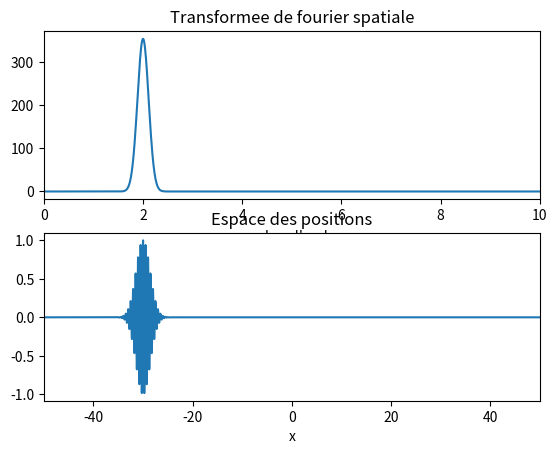

The script that saved this image:
import numpy as np
import matplotlib.pyplot as plt
from scipy.fftpack import fft,ifft
import matplotlib.animation as animation
from math import *


#Ce script calcule une animation montrant la propagation d'un paquet d'onde gaussien unidimensionnel pour differentes relations de dispersion.
#Il peut egalement etre adapte a d'autres types de paquet d'onde, mais l'utilisation de la fft rend le repliement de spectre difficilement evitable si la dispersion est trop forte

"""
Les lignes que peut changer l'utilisateur sont les suivantes :
    -la position initiale de l'onde et les valeurs de x pour lesquelles faire le tracer avec le tableau x et position_initiale
    -les valeurs de t pour lesquelles animer avec le tableau t
    -le fait de superposer ou non le tracé avec une onde harmonique avec le booleen tracer_onde_harmonique
    -la fonction frequence(sigma) pour changer la relation de dispersion
    -la condition initiale, contenue dans la variable paquet
    -la vitesse de refraichissement de l'animation en modifiant l'option interval de l'appel à FuncAnimation
"""

#Donnees----------------------------------------------------------------------
j = complex(0.,1.)

x = np.arange(-50,50,step=0.01)
sigma = x.copy() + 50
position_initiale = -30

t = np.arange(0,30,step=0.1)


tracer_onde_harmonique = False #si on veut tracer une onde progressive harmonique en arrière plan pour comparer

#Relation de dispersion-------------------------------------------------------

"""
Changer la relation de dispersion ici
La relation de dispersion est exprimée en fonction de la fréquence et du nombre d'onde
ce sont des variables plus naturelles que la pulsation et le vecteur d'onde au vu des routines de fft utilisées
"""

sigma0 = 2 #frequence spatiale centrale
c = 1 #celerite a sigma0

def frequence(sigma):
    vg = 0.3

    #return sigma*c
    #return sigma0*c + (sigma-sigma0)*vg
    return sigma0*c + (sigma-sigma0)*vg + (sigma-sigma0)**2 * 0.5

#Paquet d'onde----------------------------------------------------------------
def paquet_gaussien(x):
    largeur = 2
    return np.exp(j*2*pi*sigma0*x)*np.exp(-(x-position_initiale)**2/(2*largeur))

paquet = paquet_gaussien(x) #la condition initiale

tf_paquet = np.abs(fft(paquet))

#Propagation------------------------------------------------------------------

#NE PAS MODIFIER CETTE FONCTION, ELLE EST NECESSAIRE AUX CALCULS QUI SUIVENT
def propagation(sigma,tf_paquet,t):
    return ifft(tf_paquet*np.exp(-j*2*pi*frequence(sigma)*t)*np.exp(+j*sigma*position_initiale))

#Calculs----------------------------------------------------------------------
data1 = []
data2 = []
for time in t:
    data1.append(propagation(sigma,tf_paquet,time))
    data2.append(0.2*np.sin(2*np.pi*(sigma0*x-c*sigma0*time)))

#Affichage et animation-------------------------------------------------------

fig = plt.figure()

plt.subplot(211)
plt.plot(sigma,tf_paquet)
plt.xlim((0,10))
plt.xlabel("nombre d'onde $\sigma$")
plt.title('Transformee de fourier spatiale')

plt.subplot(212)
line, = plt.plot(x,paquet)
if tracer_onde_harmonique:
    line2 , = plt.plot(x,data2[0])
plt.xlim((-50,50))
plt.xlabel('x')
plt.title('Espace des positions')

def animate(i):
    line.set_ydata(data1[i])
    if tracer_onde_harmonique:
        line2.set_ydata(data2[i])

ani = animation.FuncAnimation(fig, animate, range(t.size), interval=80) #l'option interval represente la duree entre chaque frame, en ms

plt.show()

